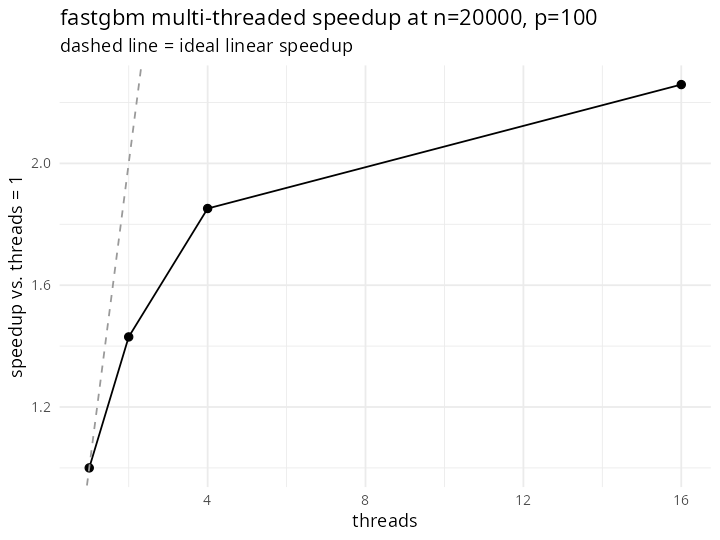

Values plotted in this chart, from the file beside it:
threads, train_sec, speedup_vs_1thread
1, 2.487, 1
2, 1.739, 1.43
4, 1.343, 1.852
16, 1.101, 2.259
